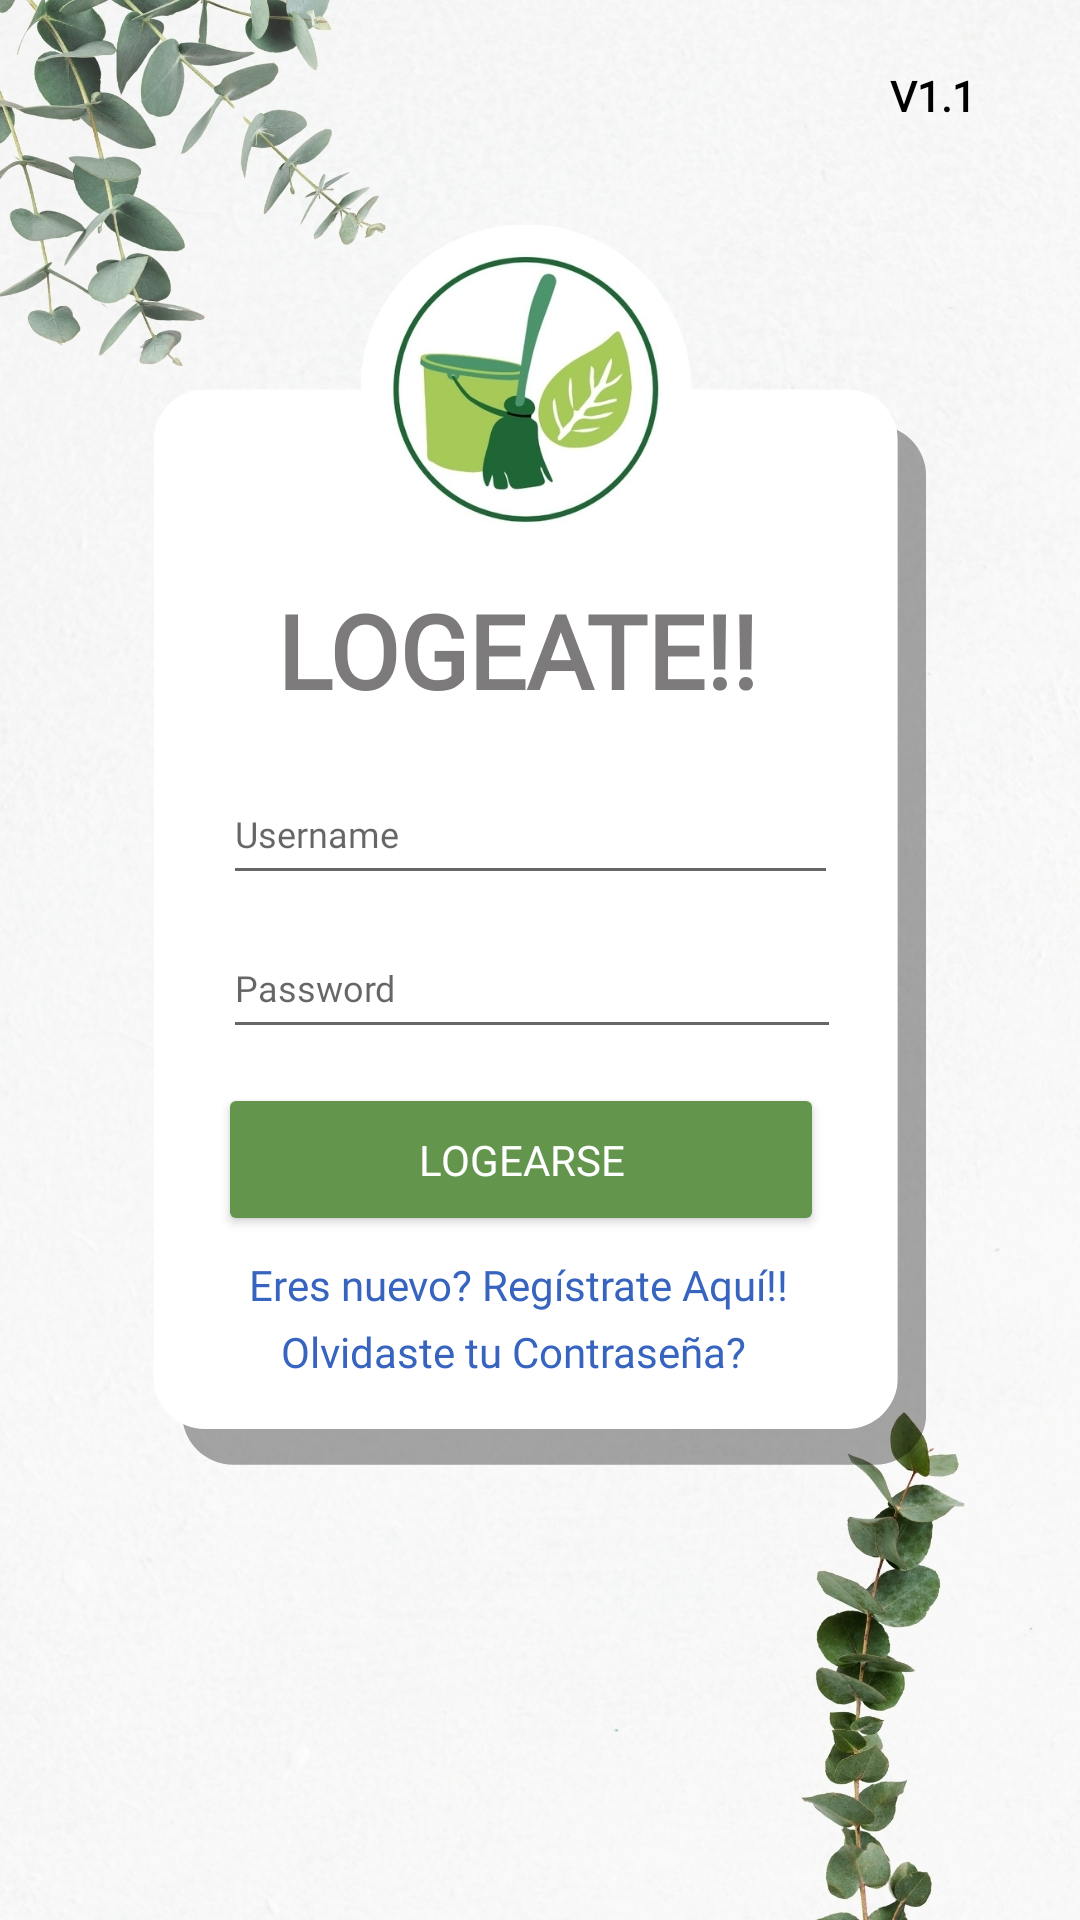

Produce the Android XML layout that renders to this screen, including the resource entries it uses.
<!-- AndroidManifest.xml: application theme AppTheme -->
<!-- res/layout/activity_login_ui.xml -->
<?xml version="1.0" encoding="utf-8"?>
<androidx.constraintlayout.widget.ConstraintLayout xmlns:android="http://schemas.android.com/apk/res/android"
    xmlns:app="http://schemas.android.com/apk/res-auto"
    xmlns:tools="http://schemas.android.com/tools"
    android:id="@+id/main"
    android:layout_width="match_parent"
    android:layout_height="match_parent"
    tools:context=".Interfaces.LoginUI">

    <ImageView
        android:id="@+id/imageView"
        android:layout_width="wrap_content"
        android:layout_height="wrap_content"
        android:scaleType="centerCrop"
        app:layout_constraintBottom_toBottomOf="parent"
        app:layout_constraintEnd_toEndOf="parent"
        app:layout_constraintHorizontal_bias="0.0"
        app:layout_constraintStart_toStartOf="parent"
        app:layout_constraintTop_toTopOf="parent"
        app:layout_constraintVertical_bias="0.0"
        app:srcCompat="@drawable/loginui" />

    <TextView
        android:id="@+id/txvLogin"
        android:layout_width="wrap_content"
        android:layout_height="wrap_content"
        android:fontFamily="@font/adlam_display"
        android:text="LOGEATE!!"
        android:textColor="#7C7A7A"
        android:textSize="34sp"
        android:textStyle="bold"
        app:layout_constraintBottom_toBottomOf="parent"
        app:layout_constraintEnd_toEndOf="parent"
        app:layout_constraintHorizontal_bias="0.463"
        app:layout_constraintStart_toStartOf="parent"
        app:layout_constraintTop_toTopOf="parent"
        app:layout_constraintVertical_bias="0.326" />

    <Button
        android:id="@+id/btnLogearse"
        android:layout_width="202dp"
        android:layout_height="51dp"
        android:backgroundTint="#63954C"
        android:drawableTint="#FFFFFF"
        android:fontFamily="@font/adlam_display"
        android:text="Logearse"
        android:textColor="#FFFFFF"
        android:textColorHint="#FFFFFF"
        android:textColorLink="#FFFFFF"
        app:layout_constraintBottom_toBottomOf="parent"
        app:layout_constraintEnd_toEndOf="parent"
        app:layout_constraintHorizontal_bias="0.459"
        app:layout_constraintStart_toStartOf="parent"
        app:layout_constraintTop_toTopOf="parent"
        app:layout_constraintVertical_bias="0.613" />

    <EditText
        android:id="@+id/txtUserNameLogin"
        android:layout_width="205dp"
        android:layout_height="44dp"
        android:fontFamily="@font/adlam_display"
        android:hint="Username"
        android:imeOptions="actionNext"
        android:inputType="text"
        android:textColor="#000000"
        android:textSize="12sp"
        app:layout_constraintBottom_toBottomOf="@+id/imageView"
        app:layout_constraintEnd_toEndOf="parent"
        app:layout_constraintHorizontal_bias="0.48"
        app:layout_constraintStart_toStartOf="parent"
        app:layout_constraintTop_toTopOf="parent"
        app:layout_constraintVertical_bias="0.427" />

    <EditText
        android:id="@+id/txtPasswordPerfil"
        android:layout_width="206dp"
        android:layout_height="44dp"
        android:fontFamily="@font/adlam_display"
        android:hint="Password"
        android:imeOptions="actionDone"
        android:inputType="textPassword"
        android:textColor="#000000"
        android:textSize="12sp"
        app:layout_constraintBottom_toBottomOf="@+id/imageView"
        app:layout_constraintEnd_toEndOf="parent"
        app:layout_constraintHorizontal_bias="0.482"
        app:layout_constraintStart_toStartOf="parent"
        app:layout_constraintTop_toTopOf="@+id/imageView"
        app:layout_constraintVertical_bias="0.513" />

    <TextView
        android:id="@+id/lblNuevo"
        android:layout_width="wrap_content"
        android:layout_height="wrap_content"
        android:fontFamily="@font/adlam_display"
        android:text="Eres nuevo? Regístrate Aquí!!"
        android:textColor="#3764BF"
        app:layout_constraintBottom_toBottomOf="parent"
        app:layout_constraintEnd_toEndOf="parent"
        app:layout_constraintHorizontal_bias="0.462"
        app:layout_constraintStart_toStartOf="parent"
        app:layout_constraintTop_toTopOf="parent"
        app:layout_constraintVertical_bias="0.674" />

    <TextView
        android:id="@+id/lblRestablecer"
        android:layout_width="wrap_content"
        android:layout_height="wrap_content"
        android:fontFamily="@font/adlam_display"
        android:text="Olvidaste tu Contraseña?"
        android:textColor="#3764BF"
        app:layout_constraintBottom_toBottomOf="parent"
        app:layout_constraintEnd_toEndOf="parent"
        app:layout_constraintHorizontal_bias="0.458"
        app:layout_constraintStart_toStartOf="parent"
        app:layout_constraintTop_toTopOf="@+id/imageView"
        app:layout_constraintVertical_bias="0.71" />

    <TextView
        android:id="@+id/textView2"
        android:layout_width="wrap_content"
        android:layout_height="wrap_content"
        android:textColor="#040303"
        android:textStyle="bold"
        app:layout_constraintBottom_toBottomOf="parent"
        app:layout_constraintEnd_toEndOf="parent"
        app:layout_constraintHorizontal_bias="1.0"
        app:layout_constraintStart_toStartOf="parent"
        app:layout_constraintTop_toTopOf="parent"
        app:layout_constraintVertical_bias="0.037" />

    <TextView
        android:id="@+id/textView3"
        android:layout_width="wrap_content"
        android:layout_height="wrap_content"
        android:fontFamily="@font/adlam_display"
        android:text="V1.1"
        android:textColor="#000000"
        android:textSize="14sp"
        android:textStyle="bold"
        app:layout_constraintBottom_toBottomOf="parent"
        app:layout_constraintEnd_toEndOf="parent"
        app:layout_constraintHorizontal_bias="0.895"
        app:layout_constraintStart_toStartOf="parent"
        app:layout_constraintTop_toTopOf="parent"
        app:layout_constraintVertical_bias="0.036" />

</androidx.constraintlayout.widget.ConstraintLayout>
<!-- resources referenced by this layout -->
<resources>
  <!-- drawable loginui: jpg bitmap (drawable, 671040 bytes) -->
  <style name="AppTheme" parent="Theme.AppCompat.Light.NoActionBar">
          <item name="colorPrimaryDark">@color/colorPrimaryDark</item>
          <item name="android:statusBarColor">@color/colorPrimaryDark</item>
          <item name="android:windowLightStatusBar">true</item> 
      </style>
  <color name="colorPrimaryDark">#FFFFFF</color>
</resources>
